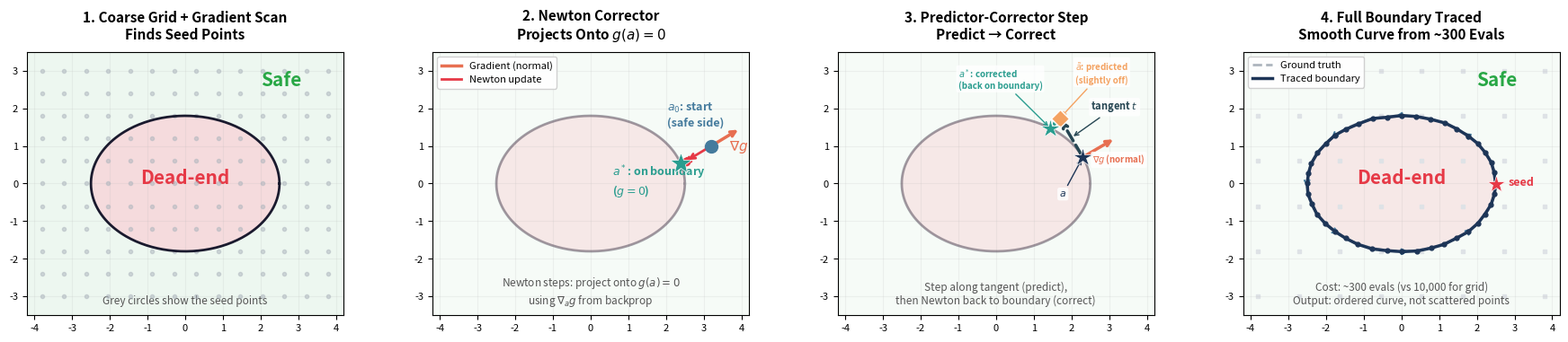

This figure's Python source: (Note: this script raises an exception after producing the figure.)
import os

import matplotlib.pyplot as plt
import numpy as np
from matplotlib.lines import Line2D
from matplotlib.patches import FancyArrowPatch

fig, axes = plt.subplots(1, 4, figsize=(22, 5.5))
plt.subplots_adjust(wspace=0.28)

# ============================================================
# Shared setup: a smooth "boundary" curve (ellipse-like)
# ============================================================
t_full = np.linspace(0, 2 * np.pi, 300)
cx, cy = 0.0, 0.0
rx, ry = 2.5, 1.8
boundary_x = cx + rx * np.cos(t_full)
boundary_y = cy + ry * np.sin(t_full)

# Colors
SAFE_COLOR = "#d4edda"
DEAD_COLOR = "#f8d7da"
BOUNDARY_COLOR = "#1a1a2e"
ACCENT_1 = "#e63946"
ACCENT_2 = "#457b9d"
ACCENT_3 = "#2a9d8f"
GRADIENT_COLOR = "#e76f51"
TANGENT_COLOR = "#264653"
PREDICT_COLOR = "#f4a261"
CORRECT_COLOR = "#2a9d8f"
SEED_COLOR = "#e63946"
TRACED_COLOR = "#1d3557"

for ax in axes:
    ax.set_xlim(-4.2, 4.2)
    ax.set_ylim(-3.5, 3.5)
    ax.set_aspect("equal")
    ax.tick_params(labelsize=8)
    ax.grid(True, alpha=0.15)

# ============================================================
# PANEL 1: The Problem — uniform grid wastes evaluations
# ============================================================
ax = axes[0]
ax.set_title(
    "1. Coarse Grid + Gradient Scan\nFinds Seed Points",
    fontsize=11,
    fontweight="bold",
    pad=10,
)

# Fill regions
theta = np.linspace(0, 2 * np.pi, 200)
ax.fill(rx * np.cos(theta), ry * np.sin(theta), color=DEAD_COLOR, alpha=0.6, zorder=0)
ax.fill_between(
    [-4.2, 4.2], [-3.5, -3.5], [3.5, 3.5], color=SAFE_COLOR, alpha=0.4, zorder=-1
)
ax.fill(rx * np.cos(theta), ry * np.sin(theta), color=DEAD_COLOR, alpha=0.6, zorder=0)

# Draw true boundary
ax.plot(
    boundary_x,
    boundary_y,
    color=BOUNDARY_COLOR,
    linewidth=2,
    zorder=5,
    label="True boundary",
)

# Uniform grid
gx = np.linspace(-3.8, 3.8, 14)
gy = np.linspace(-3.0, 3.0, 11)
count_total = 0
count_wasted = 0
for x in gx:
    for y in gy:
        inside = (x / rx) ** 2 + (y / ry) ** 2 < 1
        near_boundary = abs((x / rx) ** 2 + (y / ry) ** 2 - 1) < 0.25
        ax.plot(x, y, "o", color="#adb5bd", markersize=3, zorder=4, alpha=0.5)
        count_total += 1

ax.text(
    0,
    -3.2,
    "Grey circles show the seed points",
    ha="center",
    fontsize=8.5,
    style="italic",
    color="#555",
)
ax.text(2.0, 2.6, "Safe", fontsize=15, color="#28a745", fontweight="bold")
ax.text(0, 0, "Dead-end", fontsize=15, color=ACCENT_1, fontweight="bold", ha="center")

# ============================================================
# PANEL 2: Find one boundary point (Newton corrector)
# ============================================================
ax = axes[1]
ax.set_title(
    "2. Newton Corrector\nProjects Onto $g(a) = 0$",
    fontsize=11,
    fontweight="bold",
    pad=10,
)

# Regions + boundary
ax.fill(rx * np.cos(theta), ry * np.sin(theta), color=DEAD_COLOR, alpha=0.3, zorder=0)
ax.fill_between(
    [-4.2, 4.2], [-3.5, -3.5], [3.5, 3.5], color=SAFE_COLOR, alpha=0.2, zorder=-1
)
ax.fill(rx * np.cos(theta), ry * np.sin(theta), color=DEAD_COLOR, alpha=0.3, zorder=0)
ax.plot(boundary_x, boundary_y, color=BOUNDARY_COLOR, linewidth=2, alpha=0.4, zorder=3)

# Starting point (in safe region)
a0 = np.array([3.2, 1.0])
ax.plot(*a0, "o", color=ACCENT_2, markersize=10, zorder=10)
ax.annotate(
    "$a_0$: start\n(safe side)",
    [a0[0], a0[1] + 0.2],
    textcoords="offset points",
    xytext=(-35, 10),
    fontsize=9,
    color=ACCENT_2,
    fontweight="bold",
)

# Newton iterations toward boundary
points = [a0]
for i in range(3):
    p = points[-1]
    g_val = (p[0] / rx) ** 2 + (p[1] / ry) ** 2 - 1
    grad = np.array([2 * p[0] / rx**2, 2 * p[1] / ry**2])
    grad_norm_sq = np.dot(grad, grad)
    p_new = p - (g_val / grad_norm_sq) * grad
    points.append(p_new)

# Draw Newton steps
for i in range(len(points) - 1):
    p1, p2 = points[i], points[i + 1]
    ax.annotate(
        "", xy=p2, xytext=p1, arrowprops=dict(arrowstyle="->", color=ACCENT_1, lw=2)
    )
    if i > 0:
        ax.plot(*p1, "o", color=ACCENT_1, markersize=6, zorder=10)

# Draw gradient arrow at a0
grad_at_a0 = np.array([2 * a0[0] / rx**2, 2 * a0[1] / ry**2])
grad_at_a0_norm = grad_at_a0 / np.linalg.norm(grad_at_a0) * 0.9
ax.annotate(
    "",
    xy=a0 + grad_at_a0_norm,
    xytext=a0,
    arrowprops=dict(arrowstyle="->", color=GRADIENT_COLOR, lw=2.5, linestyle="-"),
)
ax.text(
    a0[0] + grad_at_a0_norm[0] - 0.3,
    a0[1] + grad_at_a0_norm[1] - 0.6,
    "$\\nabla g$",
    fontsize=11,
    color=GRADIENT_COLOR,
    fontweight="bold",
)

# Legend for arrow meanings
arrow_handles = [
    Line2D([0], [0], color=GRADIENT_COLOR, lw=2.5, label="Gradient (normal)"),
    Line2D([0], [0], color=ACCENT_1, lw=2, label="Newton update"),
]
ax.legend(handles=arrow_handles, loc="upper left", fontsize=8, framealpha=0.9)

# Final point on boundary
ax.plot(
    *points[-1],
    "*",
    color=CORRECT_COLOR,
    markersize=18,
    zorder=11,
    markeredgecolor="white",
    markeredgewidth=0.5,
)
ax.annotate(
    "$a^*$: on boundary\n($g = 0$)",
    points[-1],
    textcoords="offset points",
    xytext=(-55, -25),
    fontsize=9,
    color=CORRECT_COLOR,
    fontweight="bold",
)

ax.text(
    0,
    -3.2,
    "Newton steps: project onto $g(a)=0$\nusing $\\nabla_a g$ from backprop",
    ha="center",
    fontsize=8.5,
    style="italic",
    color="#555",
)

# ============================================================
# PANEL 3: Predictor-Corrector step
# ============================================================
ax = axes[2]
ax.set_title(
    "3. Predictor-Corrector Step\nPredict → Correct",
    fontsize=11,
    fontweight="bold",
    pad=10,
)

# Regions + boundary
ax.fill(rx * np.cos(theta), ry * np.sin(theta), color=DEAD_COLOR, alpha=0.3, zorder=0)
ax.fill_between(
    [-4.2, 4.2], [-3.5, -3.5], [3.5, 3.5], color=SAFE_COLOR, alpha=0.2, zorder=-1
)
ax.fill(rx * np.cos(theta), ry * np.sin(theta), color=DEAD_COLOR, alpha=0.3, zorder=0)
ax.plot(boundary_x, boundary_y, color=BOUNDARY_COLOR, linewidth=2, alpha=0.4, zorder=3)

# Current boundary point
t_star = 0.4
a_star = np.array([rx * np.cos(t_star), ry * np.sin(t_star)])
ax.plot(
    *a_star,
    "*",
    color=TRACED_COLOR,
    markersize=16,
    zorder=10,
    markeredgecolor="white",
    markeredgewidth=0.5,
)
ax.annotate(
    "$a$",
    a_star,
    textcoords="axes fraction",
    xytext=(0.7, 0.45),
    fontsize=7.8,
    color=TRACED_COLOR,
    fontweight="bold",
    arrowprops=dict(arrowstyle="->", color=TRACED_COLOR, lw=1),
    bbox=dict(boxstyle="round,pad=0.2", facecolor="white", edgecolor="none", alpha=0.8),
)

# Gradient (normal to boundary)
grad = np.array([2 * a_star[0] / rx**2, 2 * a_star[1] / ry**2])
grad_unit = grad / np.linalg.norm(grad)
ax.annotate(
    "",
    xy=a_star + grad_unit * 1.0,
    xytext=a_star,
    arrowprops=dict(arrowstyle="->", color=GRADIENT_COLOR, lw=2.5),
)
ax.annotate(
    "$\\nabla g$ (normal)",
    xy=a_star + grad_unit * 1.0,
    xytext=(0.805, 0.58),
    textcoords="axes fraction",
    fontsize=7.0,
    color=GRADIENT_COLOR,
    fontweight="bold",
    bbox=dict(boxstyle="round,pad=0.2", facecolor="white", edgecolor="none", alpha=0.8),
)

# Tangent (perpendicular to gradient)
tangent = np.array([-grad_unit[1], grad_unit[0]])
step_size = 1.2

# Predicted point (along tangent)
a_tilde = a_star + step_size * tangent
ax.annotate(
    "",
    xy=a_tilde,
    xytext=a_star,
    arrowprops=dict(arrowstyle="->", color=TANGENT_COLOR, lw=2.5, linestyle="--"),
)
ax.plot(
    *a_tilde,
    "D",
    color=PREDICT_COLOR,
    markersize=10,
    zorder=10,
    markeredgecolor="white",
    markeredgewidth=1,
)
ax.annotate(
    "$\\tilde{a}$: predicted\n(slightly off)",
    a_tilde,
    textcoords="axes fraction",
    xytext=(0.75, 0.88),
    fontsize=7.0,
    color=PREDICT_COLOR,
    fontweight="bold",
    arrowprops=dict(arrowstyle="->", color=PREDICT_COLOR, lw=1),
    bbox=dict(boxstyle="round,pad=0.2", facecolor="white", edgecolor="none", alpha=0.8),
)

# Tangent label
mid = a_star + 0.5 * step_size * tangent
ax.annotate(
    "tangent $t$",
    xy=mid,
    xytext=(0.8, 0.78),
    textcoords="axes fraction",
    fontsize=8,
    color=TANGENT_COLOR,
    fontweight="bold",
    arrowprops=dict(arrowstyle="->", color=TANGENT_COLOR, lw=1),
    bbox=dict(boxstyle="round,pad=0.2", facecolor="white", edgecolor="none", alpha=0.8),
)

# Correction arrow (Newton back to boundary)
t_closest = np.arctan2(a_tilde[1] / ry, a_tilde[0] / rx)
a_corrected = np.array([rx * np.cos(t_closest), ry * np.sin(t_closest)])

ax.annotate(
    "",
    xy=a_corrected,
    xytext=a_tilde,
    arrowprops=dict(arrowstyle="->", color=CORRECT_COLOR, lw=2.5),
)
ax.plot(
    *a_corrected,
    "*",
    color=CORRECT_COLOR,
    markersize=16,
    zorder=11,
    markeredgecolor="white",
    markeredgewidth=0.5,
)
ax.annotate(
    "$a^*$: corrected\n(back on boundary)",
    a_corrected,
    textcoords="axes fraction",
    xytext=(0.38, 0.86),
    fontsize=7.0,
    color=CORRECT_COLOR,
    fontweight="bold",
    arrowprops=dict(arrowstyle="->", color=CORRECT_COLOR, lw=1),
    bbox=dict(boxstyle="round,pad=0.2", facecolor="white", edgecolor="none", alpha=0.8),
)

# # Label the two phases
# ax.annotate(
#     "PREDICT",
#     xy=(a_star[0] - 1.4, a_star[1] - 1.6),
#     fontsize=7.5,
#     color=TANGENT_COLOR,
#     fontweight="bold",
#     bbox=dict(
#         boxstyle="round,pad=0.3", facecolor="white", edgecolor=TANGENT_COLOR, alpha=0.8
#     ),
# )
# ax.annotate(
#     "CORRECT",
#     xy=(a_tilde[0] + 0.8, a_tilde[1] + 0.1),
#     fontsize=7.5,
#     color=CORRECT_COLOR,
#     fontweight="bold",
#     bbox=dict(
#         boxstyle="round,pad=0.3", facecolor="white", edgecolor=CORRECT_COLOR, alpha=0.8
#     ),
# )

ax.text(
    0,
    -3.2,
    "Step along tangent (predict),\nthen Newton back to boundary (correct)",
    ha="center",
    fontsize=8.5,
    style="italic",
    color="#555",
)

# ============================================================
# PANEL 4: Full traced boundary
# ============================================================
ax = axes[3]
ax.set_title(
    "4. Full Boundary Traced\nSmooth Curve from ~300 Evals",
    fontsize=11,
    fontweight="bold",
    pad=10,
)

# Regions
ax.fill(rx * np.cos(theta), ry * np.sin(theta), color=DEAD_COLOR, alpha=0.3, zorder=0)
ax.fill_between(
    [-4.2, 4.2], [-3.5, -3.5], [3.5, 3.5], color=SAFE_COLOR, alpha=0.2, zorder=-1
)
ax.fill(rx * np.cos(theta), ry * np.sin(theta), color=DEAD_COLOR, alpha=0.3, zorder=0)

# Ground truth boundary (dashed)
ax.plot(
    boundary_x,
    boundary_y,
    "--",
    color="#adb5bd",
    linewidth=2,
    zorder=3,
    label="Ground truth",
)

# Traced boundary (solid, with points)
n_trace = 40
t_trace = np.linspace(0, 2 * np.pi, n_trace, endpoint=False)
trace_x = rx * np.cos(t_trace) + np.random.normal(0, 0.01, n_trace)
trace_y = ry * np.sin(t_trace) + np.random.normal(0, 0.01, n_trace)

# Close the loop
trace_x = np.append(trace_x, trace_x[0])
trace_y = np.append(trace_y, trace_y[0])

ax.plot(
    trace_x,
    trace_y,
    "-",
    color=TRACED_COLOR,
    linewidth=2.5,
    zorder=5,
    label="Traced boundary",
)
ax.plot(trace_x[:-1], trace_y[:-1], "o", color=TRACED_COLOR, markersize=3.5, zorder=6)

# Show a few direction arrows along the trace
for i in range(0, n_trace, 5):
    dx = trace_x[i + 1] - trace_x[i]
    dy = trace_y[i + 1] - trace_y[i]
    norm = np.sqrt(dx**2 + dy**2)
    ax.annotate(
        "",
        xy=(trace_x[i] + dx * 0.6, trace_y[i] + dy * 0.6),
        xytext=(trace_x[i], trace_y[i]),
        arrowprops=dict(arrowstyle="->", color=ACCENT_2, lw=1.5),
    )

# Show the seed point
ax.plot(
    trace_x[0],
    trace_y[0],
    "*",
    color=SEED_COLOR,
    markersize=15,
    zorder=10,
    markeredgecolor="white",
    markeredgewidth=0.5,
)
ax.annotate(
    "seed",
    (trace_x[0], trace_y[0]-0.3),
    textcoords="offset points",
    xytext=(10, 8),
    fontsize=9,
    color=SEED_COLOR,
    fontweight="bold",
)

# Coarse grid in background
gx = np.linspace(-3.8, 3.8, 8)
gy = np.linspace(-3.0, 3.0, 6)
for x in gx:
    for y in gy:
        ax.plot(x, y, "s", color="#dee2e6", markersize=3, zorder=1)

ax.legend(loc="upper left", fontsize=8, framealpha=0.9)

# Evaluation count comparison
ax.text(
    0,
    -3.2,
    "Cost: ~300 evals (vs 10,000 for grid)\nOutput: ordered curve, not scattered points",
    ha="center",
    fontsize=8.5,
    style="italic",
    color="#555",
)

ax.text(2.0, 2.6, "Safe", fontsize=15, color="#28a745", fontweight="bold")
ax.text(
    0, 0, "Dead-end", fontsize=15, color=ACCENT_1, fontweight="bold", ha="center"
)


fig_path = "./predictor_corrector_visual.png"
os.remove(fig_path)
plt.savefig(
    fig_path,
    dpi=200,
    bbox_inches="tight",
    facecolor="white",
    edgecolor="none",
)
print("Done")
